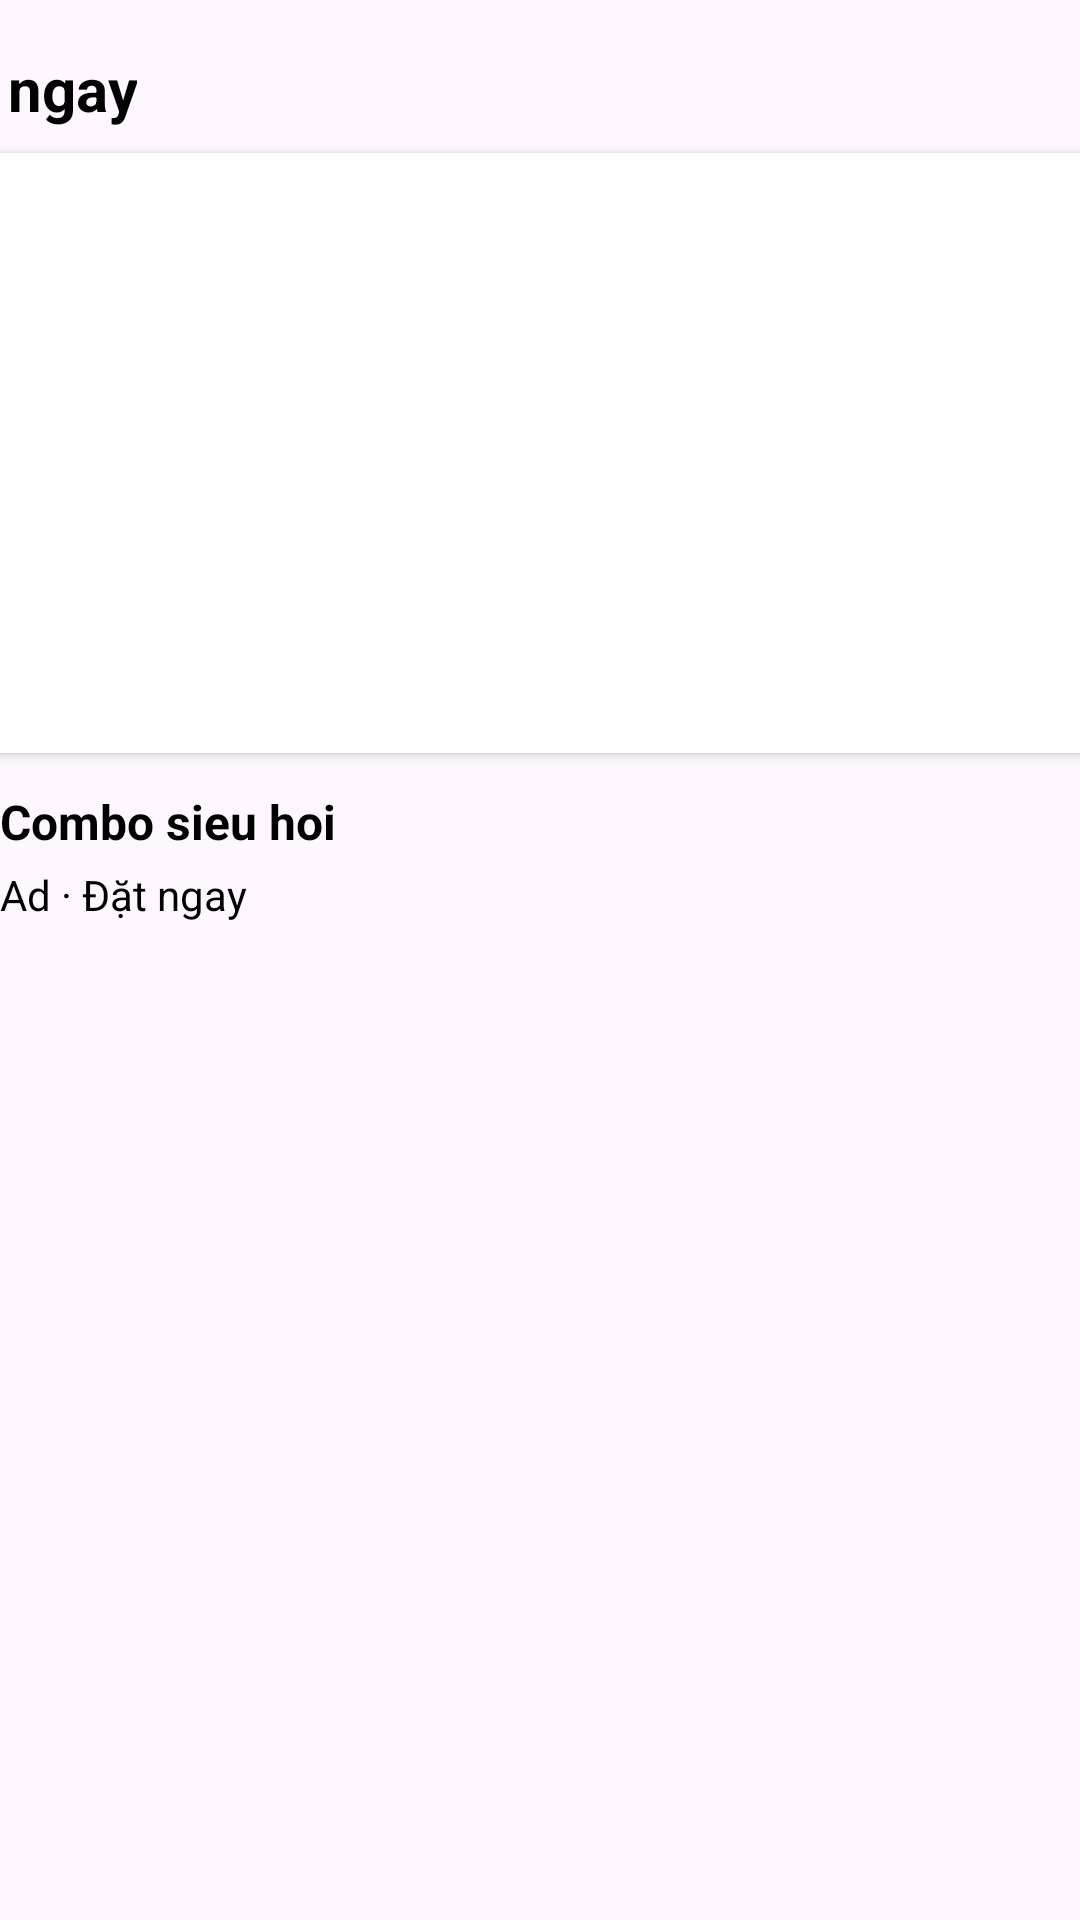

This screen was rendered from an Android layout file. Write that file and the resources it references.
<!-- AndroidManifest.xml: application theme Theme.GrabFoodAppProject -->
<!-- res/layout/intro_item_ad.xml -->
<?xml version="1.0" encoding="utf-8"?>
<androidx.constraintlayout.widget.ConstraintLayout xmlns:android="http://schemas.android.com/apk/res/android"
    xmlns:app="http://schemas.android.com/apk/res-auto"
    xmlns:tools="http://schemas.android.com/tools"
    android:layout_width="wrap_content"
    android:layout_height="wrap_content">

    <TextView
        android:id="@+id/item_ad_text"
        android:layout_width="wrap_content"
        android:layout_height="wrap_content"
        android:layout_marginTop="16dp"
        android:text="Dat ngay"
        android:textColor="@color/black"
        android:textSize="20sp"
        android:textStyle="bold"
        app:layout_constraintStart_toStartOf="@+id/cardView2"
        app:layout_constraintTop_toTopOf="parent" />

    <ImageView
        android:id="@+id/imageView7"
        android:layout_width="wrap_content"
        android:layout_height="0dp"
        android:layout_marginStart="8dp"
        app:layout_constraintBottom_toBottomOf="@+id/item_ad_text"
        app:layout_constraintStart_toEndOf="@+id/item_ad_text"
        app:layout_constraintTop_toTopOf="@+id/item_ad_text"
        app:srcCompat="@drawable/ic_arrow_right_24" />

    <androidx.cardview.widget.CardView
        android:id="@+id/cardView2"
        android:layout_width="@dimen/item_image_ad_width"
        android:layout_height="@dimen/item_image_ad_height"
        android:layout_marginTop="8dp"
        android:layout_marginEnd="16dp"
        app:cardCornerRadius="10dp"
        app:layout_constraintEnd_toEndOf="parent"
        app:layout_constraintStart_toStartOf="parent"
        app:layout_constraintTop_toBottomOf="@+id/item_ad_text">

        <ImageView
            android:id="@+id/item_ad_image"
            android:layout_width="match_parent"
            android:layout_height="match_parent"
            android:foreground="?android:attr/selectableItemBackground"
            android:scaleType="fitXY"
            tools:srcCompat="@tools:sample/avatars" />
    </androidx.cardview.widget.CardView>

    <TextView
        android:id="@+id/item_ad_title"
        android:layout_width="0dp"
        android:layout_height="wrap_content"
        android:layout_marginTop="12dp"
        android:text="@string/combo_sieu_hoi"
        android:textColor="@color/black"
        android:textSize="@dimen/heading_size"
        android:textStyle="bold"
        app:layout_constraintEnd_toEndOf="@+id/cardView2"
        app:layout_constraintHorizontal_bias="0.0"
        app:layout_constraintStart_toStartOf="parent"
        app:layout_constraintTop_toBottomOf="@+id/cardView2" />

    <TextView
        android:id="@+id/textView11"
        android:layout_width="0dp"
        android:layout_height="wrap_content"
        android:layout_marginTop="4dp"
        android:text="@string/ad_t_ngay"
        android:textColor="@color/black"
        android:textSize="@dimen/content_size"
        app:layout_constraintEnd_toEndOf="@+id/item_ad_title"
        app:layout_constraintStart_toStartOf="@+id/item_ad_title"
        app:layout_constraintTop_toBottomOf="@+id/item_ad_title" />
</androidx.constraintlayout.widget.ConstraintLayout>
<!-- resources referenced by this layout -->
<resources>
  <color name="black">#FF000000</color>
  <dimen name="content_size">14sp</dimen>
  <dimen name="heading_size">16sp</dimen>
  <dimen name="item_image_ad_height">200dp</dimen>
  <dimen name="item_image_ad_width">410dp</dimen>
  <string name="ad_t_ngay">Ad · Đặt ngay</string>
  <string name="combo_sieu_hoi">Combo sieu hoi</string>
  <style name="Theme.GrabFoodAppProject" parent="Base.Theme.GrabFoodAppProject" />
  <style name="Base.Theme.GrabFoodAppProject" parent="Theme.Material3.DayNight.NoActionBar">
          
          
      </style>
</resources>
